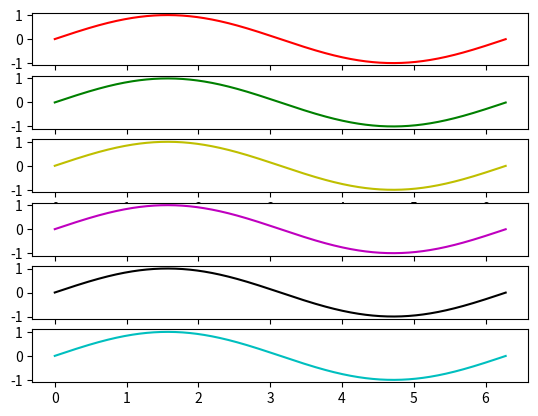

Here is the Python script that generated this plot: (Note: this script raises an exception after producing the figure.)
from functools import wraps
def time_func(func):
    ''' wrapper for a function, get elapse time: func.elapse_time()'''
    elapse_time = 0.
    @wraps(func)
    def newfunc(*args, **kwargs):
        nonlocal elapse_time
        startTime = time.time()
        result = func(*args, **kwargs)
        elapse_time += time.time() - startTime
        return result
    newfunc.elapse_time = lambda: elapse_time
    return newfunc

import matplotlib.pyplot as plt
import numpy as np
import time

x = np.arange(0, 2*np.pi, 0.01)
y = np.sin(x)

fig, axes = plt.subplots(nrows=6)
styles = ['r-', 'g-', 'y-', 'm-', 'k-', 'c-']
lines = [ax.plot(x, y, style)[0] for ax, style in zip(axes, styles)]

fig.show()

tstart = time.time()
for i in xrange(1, 20):
    for j, line in enumerate(lines, start=1):
        line.set_ydata(np.sin(j*x + i/10.0))
    fig.canvas.draw()

print( 'FPS:' , 20/(time.time()-tstart))
